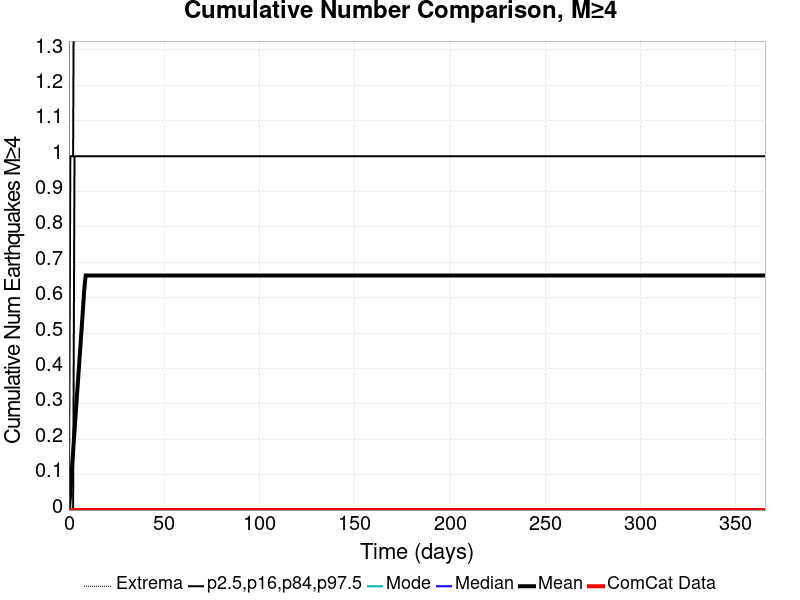

The table this chart was drawn from, first rows:
Time (days), ComCat Data, Simulation Mean, Simulation Median, Simulation Mode, Simulation Minimum, Simulation Maximum, 2.5 %-ile, 16 %-ile, 84 %-ile, 97.5 %-ile
0.0, 0.0, 0.0, 0.0, 0.0, 0.0, 0.0, 0.0, 0.0, 0.0, 0.0
0.732, 0.0, 0.05179, 0.0, 0.0, 0.0, 24.0, 0.0, 0.0, 0.0, 1.0
1.464, 0.0, 0.1083, 0.0, 0.0, 0.0, 53.0, 0.0, 0.0, 0.0, 1.0
2.196, 0.0, 0.1665, 0.0, 0.0, 0.0, 85.0, 0.0, 0.0, 0.0, 1.0
2.928, 0.0, 0.2247, 0.0, 0.0, 0.0, 101.0, 0.0, 0.0, 1.0, 2.0
3.66, 0.0, 0.2811, 0.0, 0.0, 0.0, 115.0, 0.0, 0.0, 1.0, 2.0
4.392, 0.0, 0.3381, 0.0, 0.0, 0.0, 120.0, 0.0, 0.0, 1.0, 2.0
5.124, 0.0, 0.3942, 0.0, 0.0, 0.0, 124.0, 0.0, 0.0, 1.0, 2.0
5.856, 0.0, 0.4496, 0.0, 0.0, 0.0, 126.0, 0.0, 0.0, 1.0, 3.0
6.588, 0.0, 0.5072, 0.0, 0.0, 0.0, 126.0, 0.0, 0.0, 1.0, 3.0
7.32, 0.0, 0.5653, 0.0, 0.0, 0.0, 132.0, 0.0, 0.0, 1.0, 3.0
8.052, 0.0, 0.6235, 0.0, 0.0, 0.0, 135.0, 0.0, 0.0, 1.0, 3.0
8.784, 0.0, 0.6627, 0.0, 0.0, 0.0, 138.0, 0.0, 0.0, 1.0, 3.0
9.516, 0.0, 0.6627, 0.0, 0.0, 0.0, 138.0, 0.0, 0.0, 1.0, 3.0
10.25, 0.0, 0.6627, 0.0, 0.0, 0.0, 138.0, 0.0, 0.0, 1.0, 3.0
10.98, 0.0, 0.6627, 0.0, 0.0, 0.0, 138.0, 0.0, 0.0, 1.0, 3.0
11.71, 0.0, 0.6627, 0.0, 0.0, 0.0, 138.0, 0.0, 0.0, 1.0, 3.0
12.44, 0.0, 0.6627, 0.0, 0.0, 0.0, 138.0, 0.0, 0.0, 1.0, 3.0
13.18, 0.0, 0.6627, 0.0, 0.0, 0.0, 138.0, 0.0, 0.0, 1.0, 3.0
13.91, 0.0, 0.6627, 0.0, 0.0, 0.0, 138.0, 0.0, 0.0, 1.0, 3.0
14.64, 0.0, 0.6627, 0.0, 0.0, 0.0, 138.0, 0.0, 0.0, 1.0, 3.0
15.37, 0.0, 0.6627, 0.0, 0.0, 0.0, 138.0, 0.0, 0.0, 1.0, 3.0
16.1, 0.0, 0.6627, 0.0, 0.0, 0.0, 138.0, 0.0, 0.0, 1.0, 3.0
16.84, 0.0, 0.6627, 0.0, 0.0, 0.0, 138.0, 0.0, 0.0, 1.0, 3.0
17.57, 0.0, 0.6627, 0.0, 0.0, 0.0, 138.0, 0.0, 0.0, 1.0, 3.0
18.3, 0.0, 0.6627, 0.0, 0.0, 0.0, 138.0, 0.0, 0.0, 1.0, 3.0
19.03, 0.0, 0.6627, 0.0, 0.0, 0.0, 138.0, 0.0, 0.0, 1.0, 3.0
19.76, 0.0, 0.6627, 0.0, 0.0, 0.0, 138.0, 0.0, 0.0, 1.0, 3.0
20.49, 0.0, 0.6627, 0.0, 0.0, 0.0, 138.0, 0.0, 0.0, 1.0, 3.0
21.23, 0.0, 0.6627, 0.0, 0.0, 0.0, 138.0, 0.0, 0.0, 1.0, 3.0
21.96, 0.0, 0.6627, 0.0, 0.0, 0.0, 138.0, 0.0, 0.0, 1.0, 3.0
22.69, 0.0, 0.6627, 0.0, 0.0, 0.0, 138.0, 0.0, 0.0, 1.0, 3.0
23.42, 0.0, 0.6627, 0.0, 0.0, 0.0, 138.0, 0.0, 0.0, 1.0, 3.0
24.15, 0.0, 0.6627, 0.0, 0.0, 0.0, 138.0, 0.0, 0.0, 1.0, 3.0
24.89, 0.0, 0.6627, 0.0, 0.0, 0.0, 138.0, 0.0, 0.0, 1.0, 3.0
25.62, 0.0, 0.6627, 0.0, 0.0, 0.0, 138.0, 0.0, 0.0, 1.0, 3.0
26.35, 0.0, 0.6627, 0.0, 0.0, 0.0, 138.0, 0.0, 0.0, 1.0, 3.0
27.08, 0.0, 0.6627, 0.0, 0.0, 0.0, 138.0, 0.0, 0.0, 1.0, 3.0
27.81, 0.0, 0.6627, 0.0, 0.0, 0.0, 138.0, 0.0, 0.0, 1.0, 3.0
28.55, 0.0, 0.6627, 0.0, 0.0, 0.0, 138.0, 0.0, 0.0, 1.0, 3.0
29.28, 0.0, 0.6627, 0.0, 0.0, 0.0, 138.0, 0.0, 0.0, 1.0, 3.0
30.01, 0.0, 0.6627, 0.0, 0.0, 0.0, 138.0, 0.0, 0.0, 1.0, 3.0
30.74, 0.0, 0.6627, 0.0, 0.0, 0.0, 138.0, 0.0, 0.0, 1.0, 3.0
31.47, 0.0, 0.6627, 0.0, 0.0, 0.0, 138.0, 0.0, 0.0, 1.0, 3.0
32.21, 0.0, 0.6627, 0.0, 0.0, 0.0, 138.0, 0.0, 0.0, 1.0, 3.0
32.94, 0.0, 0.6627, 0.0, 0.0, 0.0, 138.0, 0.0, 0.0, 1.0, 3.0
33.67, 0.0, 0.6627, 0.0, 0.0, 0.0, 138.0, 0.0, 0.0, 1.0, 3.0
34.4, 0.0, 0.6627, 0.0, 0.0, 0.0, 138.0, 0.0, 0.0, 1.0, 3.0
35.13, 0.0, 0.6627, 0.0, 0.0, 0.0, 138.0, 0.0, 0.0, 1.0, 3.0
35.87, 0.0, 0.6627, 0.0, 0.0, 0.0, 138.0, 0.0, 0.0, 1.0, 3.0
36.6, 0.0, 0.6627, 0.0, 0.0, 0.0, 138.0, 0.0, 0.0, 1.0, 3.0
37.33, 0.0, 0.6627, 0.0, 0.0, 0.0, 138.0, 0.0, 0.0, 1.0, 3.0
38.06, 0.0, 0.6627, 0.0, 0.0, 0.0, 138.0, 0.0, 0.0, 1.0, 3.0
38.79, 0.0, 0.6627, 0.0, 0.0, 0.0, 138.0, 0.0, 0.0, 1.0, 3.0
39.53, 0.0, 0.6627, 0.0, 0.0, 0.0, 138.0, 0.0, 0.0, 1.0, 3.0
40.26, 0.0, 0.6627, 0.0, 0.0, 0.0, 138.0, 0.0, 0.0, 1.0, 3.0
40.99, 0.0, 0.6627, 0.0, 0.0, 0.0, 138.0, 0.0, 0.0, 1.0, 3.0
41.72, 0.0, 0.6627, 0.0, 0.0, 0.0, 138.0, 0.0, 0.0, 1.0, 3.0
42.45, 0.0, 0.6627, 0.0, 0.0, 0.0, 138.0, 0.0, 0.0, 1.0, 3.0
43.19, 0.0, 0.6627, 0.0, 0.0, 0.0, 138.0, 0.0, 0.0, 1.0, 3.0
... 440 more rows
